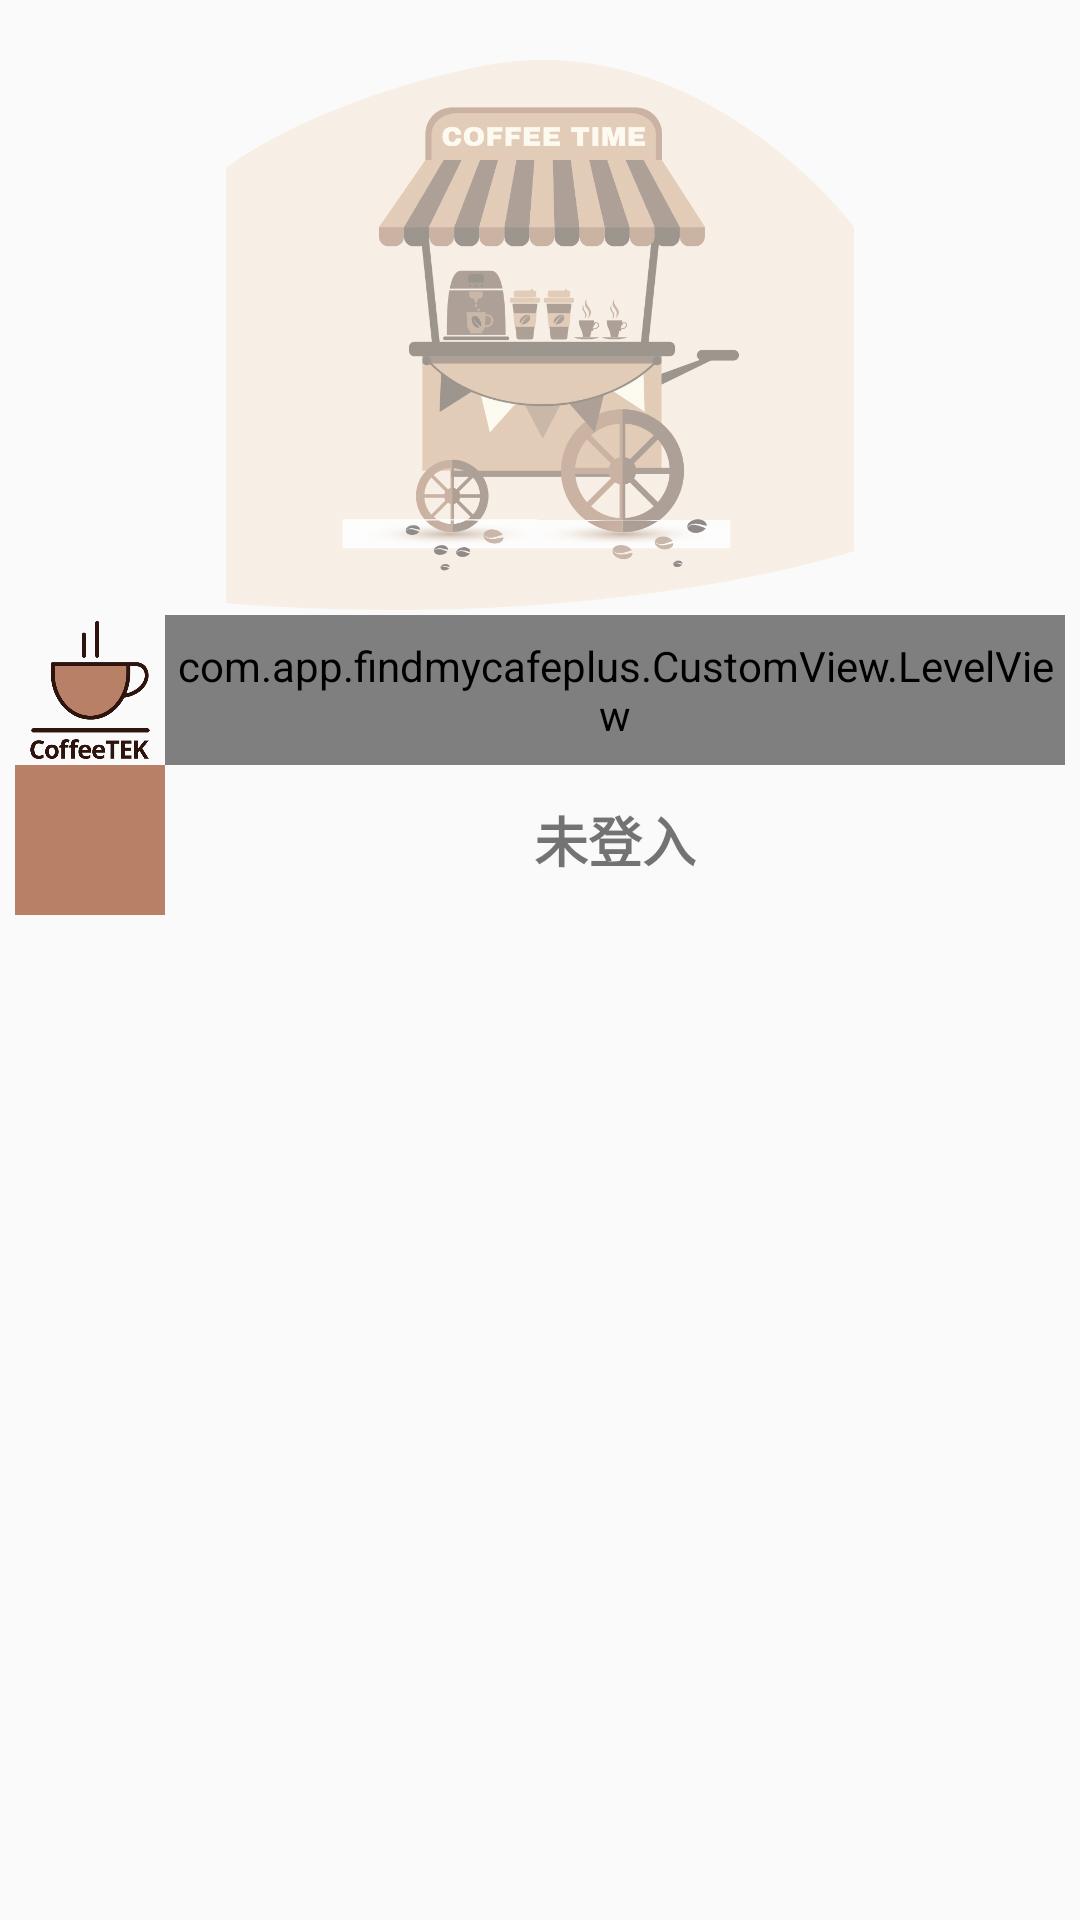

The Android layout XML behind this screen, and the referenced resources:
<!-- AndroidManifest.xml: application theme AppTheme -->
<!-- res/layout/layout_nav_header.xml -->
<?xml version="1.0" encoding="utf-8"?>
<android.support.constraint.ConstraintLayout xmlns:android="http://schemas.android.com/apk/res/android"
    xmlns:app="http://schemas.android.com/apk/res-auto"
    xmlns:tools="http://schemas.android.com/tools"
    android:layout_width="match_parent"
    android:layout_height="wrap_content"
    android:orientation="vertical"
    android:padding="5dp">

    <ImageView
        android:id="@+id/ivNavBackground"
        android:layout_width="match_parent"
        android:layout_height="200dp"
        android:scaleType="fitCenter"
        android:src="@drawable/bg_nav_header_alpha" />


    <LinearLayout
        android:id="@+id/layoutLevel"
        android:layout_width="match_parent"
        android:layout_height="wrap_content"
        android:gravity="center"
        android:orientation="horizontal"
        app:layout_constraintBottom_toTopOf="@+id/layoutMemberInfo"
        app:layout_constraintEnd_toEndOf="parent"
        app:layout_constraintStart_toStartOf="parent"
        app:layout_constraintTop_toBottomOf="@+id/ivNavBackground">

        <ImageView
            android:id="@+id/ivNavMember"
            android:layout_width="50dp"
            android:layout_height="50dp"
            android:padding="2dp"
            android:scaleType="fitCenter"
            android:src="@drawable/ic_logo"/>

        <com.app.findmycafeplus.CustomView.LevelView
            android:id="@+id/lvNav"
            android:layout_width="match_parent"
            android:layout_height="match_parent" />
    </LinearLayout>

    <LinearLayout
        android:id="@+id/layoutMemberInfo"
        android:layout_width="match_parent"
        android:layout_height="wrap_content"
        android:gravity="center_vertical"
        android:orientation="horizontal"
        app:layout_constraintTop_toBottomOf="@+id/layoutLevel"
        app:layout_constraintEnd_toEndOf="parent"
        app:layout_constraintStart_toStartOf="parent" >

        <ImageView
            android:id="@+id/ivNavLoginType"
            android:layout_width="50dp"
            android:layout_height="50dp"
            android:scaleType="centerCrop"
            android:background="@color/colorPrimaryDark"
            android:visibility="visible"/>
        <TextView
            android:id="@+id/textNavMemberMail"
            android:layout_width="0dp"
            android:layout_height="wrap_content"
            android:layout_weight="1"
            android:text="未登入"
            android:textAlignment="center"
            android:textSize="18sp"
            android:textStyle="bold" />
    </LinearLayout>


</android.support.constraint.ConstraintLayout>
<!-- resources referenced by this layout -->
<resources>
  <color name="colorPrimaryDark">#b98068</color>
  <!-- drawable bg_nav_header_alpha (drawable) -->
  <?xml version="1.0" encoding="utf-8"?>
  <bitmap xmlns:android="http://schemas.android.com/apk/res/android"
      xmlns:tools="http://schemas.android.com/tools"
      android:src="@drawable/bg_nav_header"
      android:alpha="0.5"
      tools:ignore="ResourceCycle">
  </bitmap>
  <!-- drawable ic_logo: png bitmap (drawable-hdpi, 11727 bytes) -->
  <style name="AppTheme" parent="Theme.AppCompat.Light.NoActionBar">
          
          <item name="colorPrimary">@color/colorPrimary</item>
          <item name="colorPrimaryDark">@color/colorPrimaryDark</item>
          <item name="colorAccent">@color/colorAccent</item>
  
          
          <item name="android:windowActionBarOverlay">true</item>
      </style>
  <!-- drawable bg_nav_header: png bitmap (drawable-hdpi, 62519 bytes) -->
  <color name="colorPrimary">#f6e7d3</color>
  <color name="colorAccent">#926261</color>
</resources>
